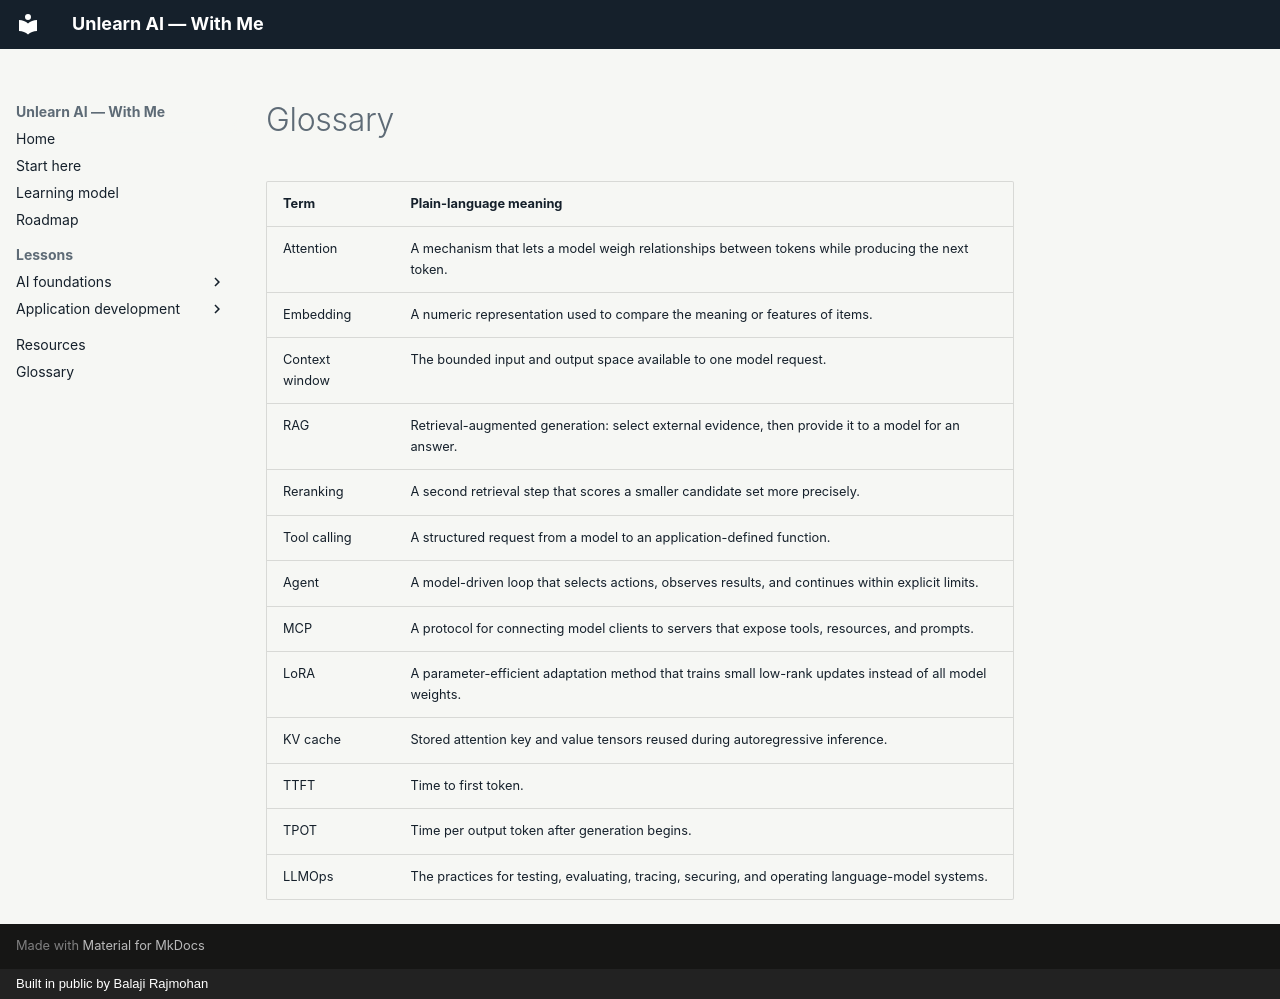

repository: balajirajmohan/Unlearn-AI--With-Me · page: glossary/index.html · generator: mkdocs · copyright: Built in public by Balaji Rajmohan

# Glossary

| Term | Plain-language meaning |
| --- | --- |
| Attention | A mechanism that lets a model weigh relationships between tokens while producing the next token. |
| Embedding | A numeric representation used to compare the meaning or features of items. |
| Context window | The bounded input and output space available to one model request. |
| RAG | Retrieval-augmented generation: select external evidence, then provide it to a model for an answer. |
| Reranking | A second retrieval step that scores a smaller candidate set more precisely. |
| Tool calling | A structured request from a model to an application-defined function. |
| Agent | A model-driven loop that selects actions, observes results, and continues within explicit limits. |
| MCP | A protocol for connecting model clients to servers that expose tools, resources, and prompts. |
| LoRA | A parameter-efficient adaptation method that trains small low-rank updates instead of all model weights. |
| KV cache | Stored attention key and value tensors reused during autoregressive inference. |
| TTFT | Time to first token. |
| TPOT | Time per output token after generation begins. |
| LLMOps | The practices for testing, evaluating, tracing, securing, and operating language-model systems. |
